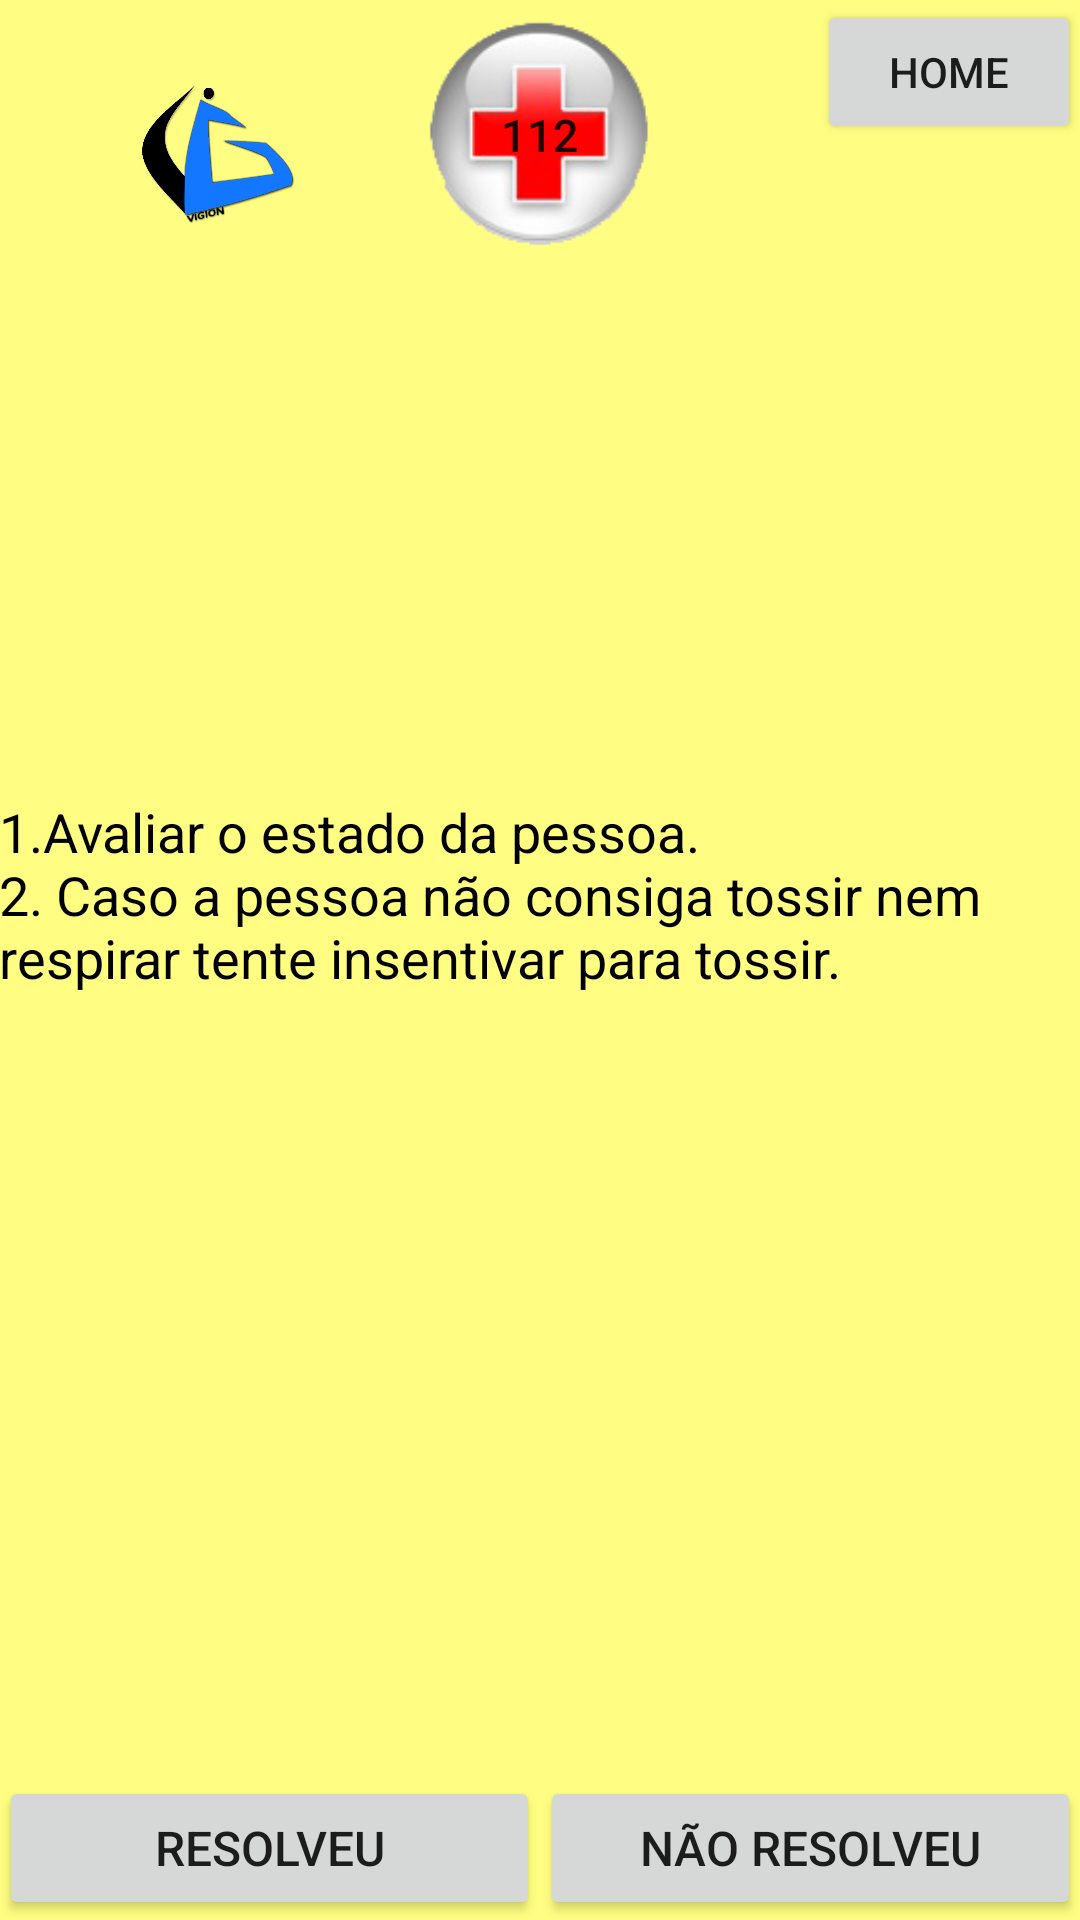

This screen was rendered from an Android layout file. Write that file and the resources it references.
<!-- AndroidManifest.xml: application theme AppTheme -->
<!-- res/layout/activity_eng_pedir_para_tossir.xml -->
<RelativeLayout xmlns:android="http://schemas.android.com/apk/res/android"
    xmlns:tools="http://schemas.android.com/tools" android:layout_width="match_parent"
    android:layout_height="match_parent" android:paddingLeft="@dimen/activity_horizontal_margin"
    android:paddingRight="@dimen/activity_horizontal_margin"
    android:paddingTop="@dimen/activity_vertical_margin"
    android:paddingBottom="@dimen/activity_vertical_margin"
    tools:context="com.example.vss.suportebasicodevida5.eng_pedir_para_tossir"
    android:background="#fffffe82">

    <Button
        android:layout_width="90dp"
        android:layout_height="90dp"
        android:text="@string/emergencia"
        android:id="@+id/buttonEmergencia"
        android:onClick="onCLickChange2Activity"
        android:background="@drawable/medicina_em_png_queroimagem_ceica_crispim_2_transparente"
        android:textSize="15dp"
        android:layout_alignTop="@+id/buttonHome"
        android:layout_centerHorizontal="true" />

    <LinearLayout
        android:orientation="horizontal"
        android:layout_width="fill_parent"
        android:layout_height="wrap_content"
        android:layout_centerHorizontal="true"

        android:layout_alignParentBottom="true"
        android:id="@+id/linearLayout">

        <Button
            android:layout_width="match_parent"
            android:layout_height="wrap_content"
            android:text="@string/resolveu"
            android:id="@+id/buttonResolveu"
            android:layout_alignParentBottom="true"
            android:layout_alignParentLeft="true"
            android:layout_alignParentStart="true"
            android:onClick="onCLickChange2Activity"
            android:layout_gravity="left|bottom"
            android:layout_weight="1"
            android:textSize="16sp" />

        <Button
            android:layout_width="match_parent"
            android:layout_height="wrap_content"
            android:text="@string/nao_resolveu"
            android:id="@+id/buttonNaoResolveu"
            android:onClick="onCLickChange2Activity"
            android:layout_alignParentBottom="true"
            android:layout_alignParentRight="true"
            android:layout_alignParentEnd="true"
            android:layout_gravity="right|bottom"
            android:layout_weight="1"
            android:textSize="16sp" />

    </LinearLayout>

    <Button
        android:layout_width="wrap_content"
        android:layout_height="wrap_content"
        android:text="@string/home"
        android:id="@+id/buttonHome"
        android:onClick="onCLickChange2Activity"
        android:layout_alignParentTop="true"
        android:layout_alignParentRight="true"
        android:layout_alignParentEnd="true" />

    <ImageView
        android:layout_width="90dp"
        android:layout_height="90dp"
        android:id="@+id/imageViewVSS"
        android:layout_alignParentTop="true"
        android:layout_alignParentLeft="true"
        android:layout_alignParentStart="true"
        android:layout_alignBottom="@+id/buttonEmergencia"
        android:layout_toLeftOf="@+id/buttonEmergencia"
        android:layout_toStartOf="@+id/buttonEmergencia"
        android:background="@drawable/vigion_logo" />

    <RelativeLayout
        android:layout_width="fill_parent"
        android:layout_height="fill_parent"
        android:layout_below="@+id/buttonEmergencia"
        android:layout_above="@+id/linearLayout"
        android:layout_alignParentRight="true"
        android:layout_alignParentEnd="true"
        android:layout_alignParentLeft="true"
        android:layout_alignParentStart="true">

        <ImageView
            android:layout_width="200dp"
            android:layout_height="175dp"
            android:id="@+id/imageView"
            android:layout_alignParentTop="true"
            android:layout_marginLeft="75dp" />

        <TextView
            android:layout_width="wrap_content"
            android:layout_height="wrap_content"
            android:textAppearance="?android:attr/textAppearanceMedium"
            android:text="@string/esta_tudo_bem"
            android:id="@+id/textView"
            android:layout_alignParentBottom="true"
            android:textColor="#ff000000"
            android:layout_below="@+id/imageView" />

    </RelativeLayout>
</RelativeLayout>
<!-- resources referenced by this layout -->
<resources>
  <!-- drawable medicina_em_png_queroimagem_ceica_crispim_2_transparente: png bitmap (drawable-mdpi, 13470 bytes) -->
  <!-- drawable vigion_logo: png bitmap (drawable-mdpi, 108685 bytes) -->
  <string name="emergencia">112</string>
  <string name="esta_tudo_bem">1.Avaliar o estado da pessoa.\n2. Caso a pessoa não consiga tossir nem respirar tente insentivar para tossir.\n</string>
  <string name="home">HOME</string>
  <string name="nao_resolveu">Não Resolveu</string>
  <string name="resolveu">Resolveu</string>
  <style name="AppTheme" parent="Theme.AppCompat.Light.NoActionBar">
          
      </style>
</resources>
